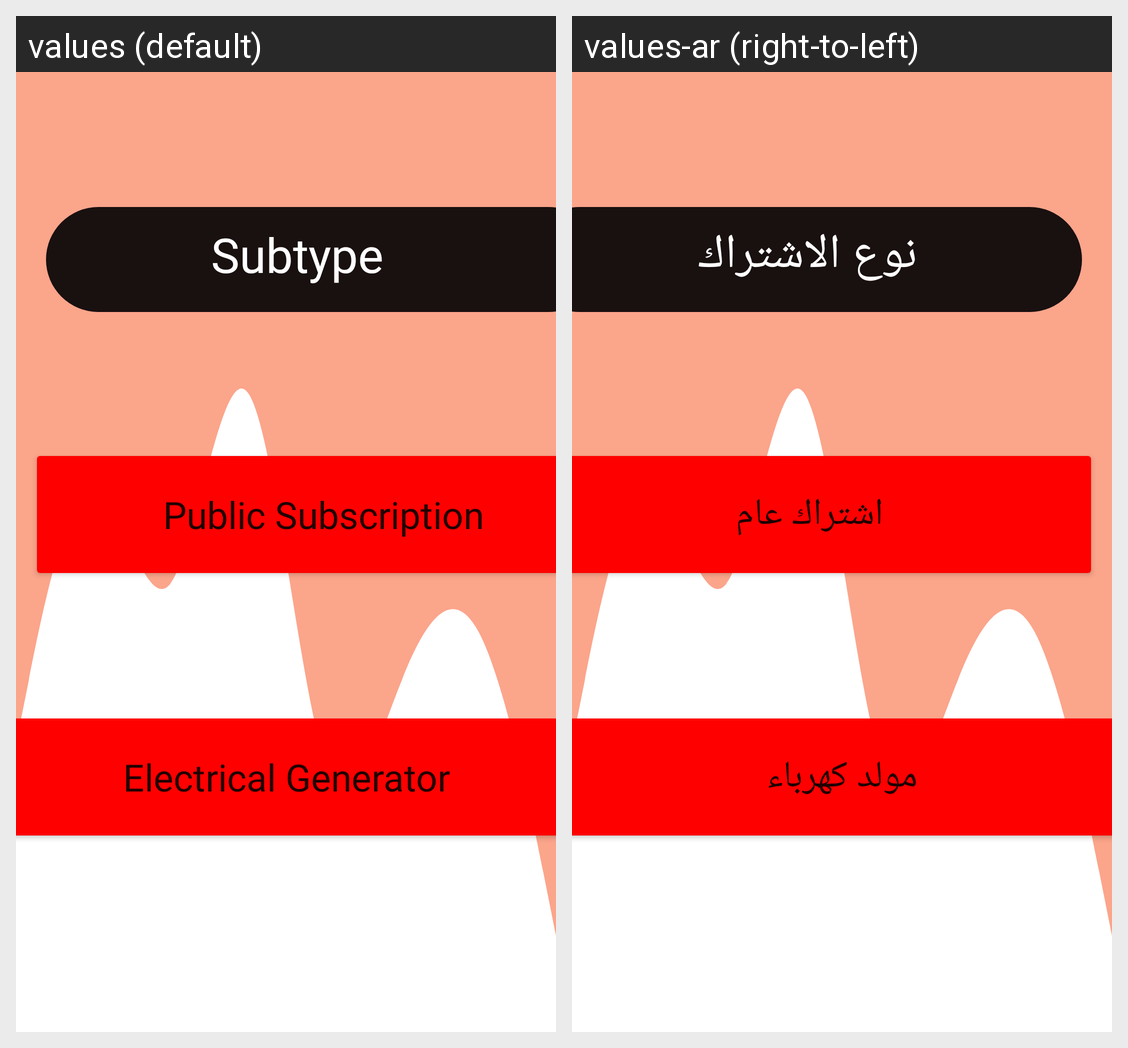

The Android screen above is rendered under two locales of the same app. Produce the string resources it draws, with the default and per-locale values.
Android screen res/layout/fragment_electricity.xml rendered under 2 locales, left to right: values (default), values-ar (right-to-left). Device: Nexus 5 (rendered at 1080×1920; each locale shown at half size, 540×960, under a caption strip naming it); theme Theme.ManageBuildingDesign.
Strings drawn on this screen, with the default value and each locale's value (text and hints the layout hard-codes, and strings that could not be matched under every locale, appear in the picture but are not listed):

Subtype
  values: Subtype
  values-ar: نوع الاشتراك 

public_subscription
  values: Public Subscription
  values-ar: اشتراك عام 

electrical_generator
  values: Electrical Generator
  values-ar: مولد كهرباء
